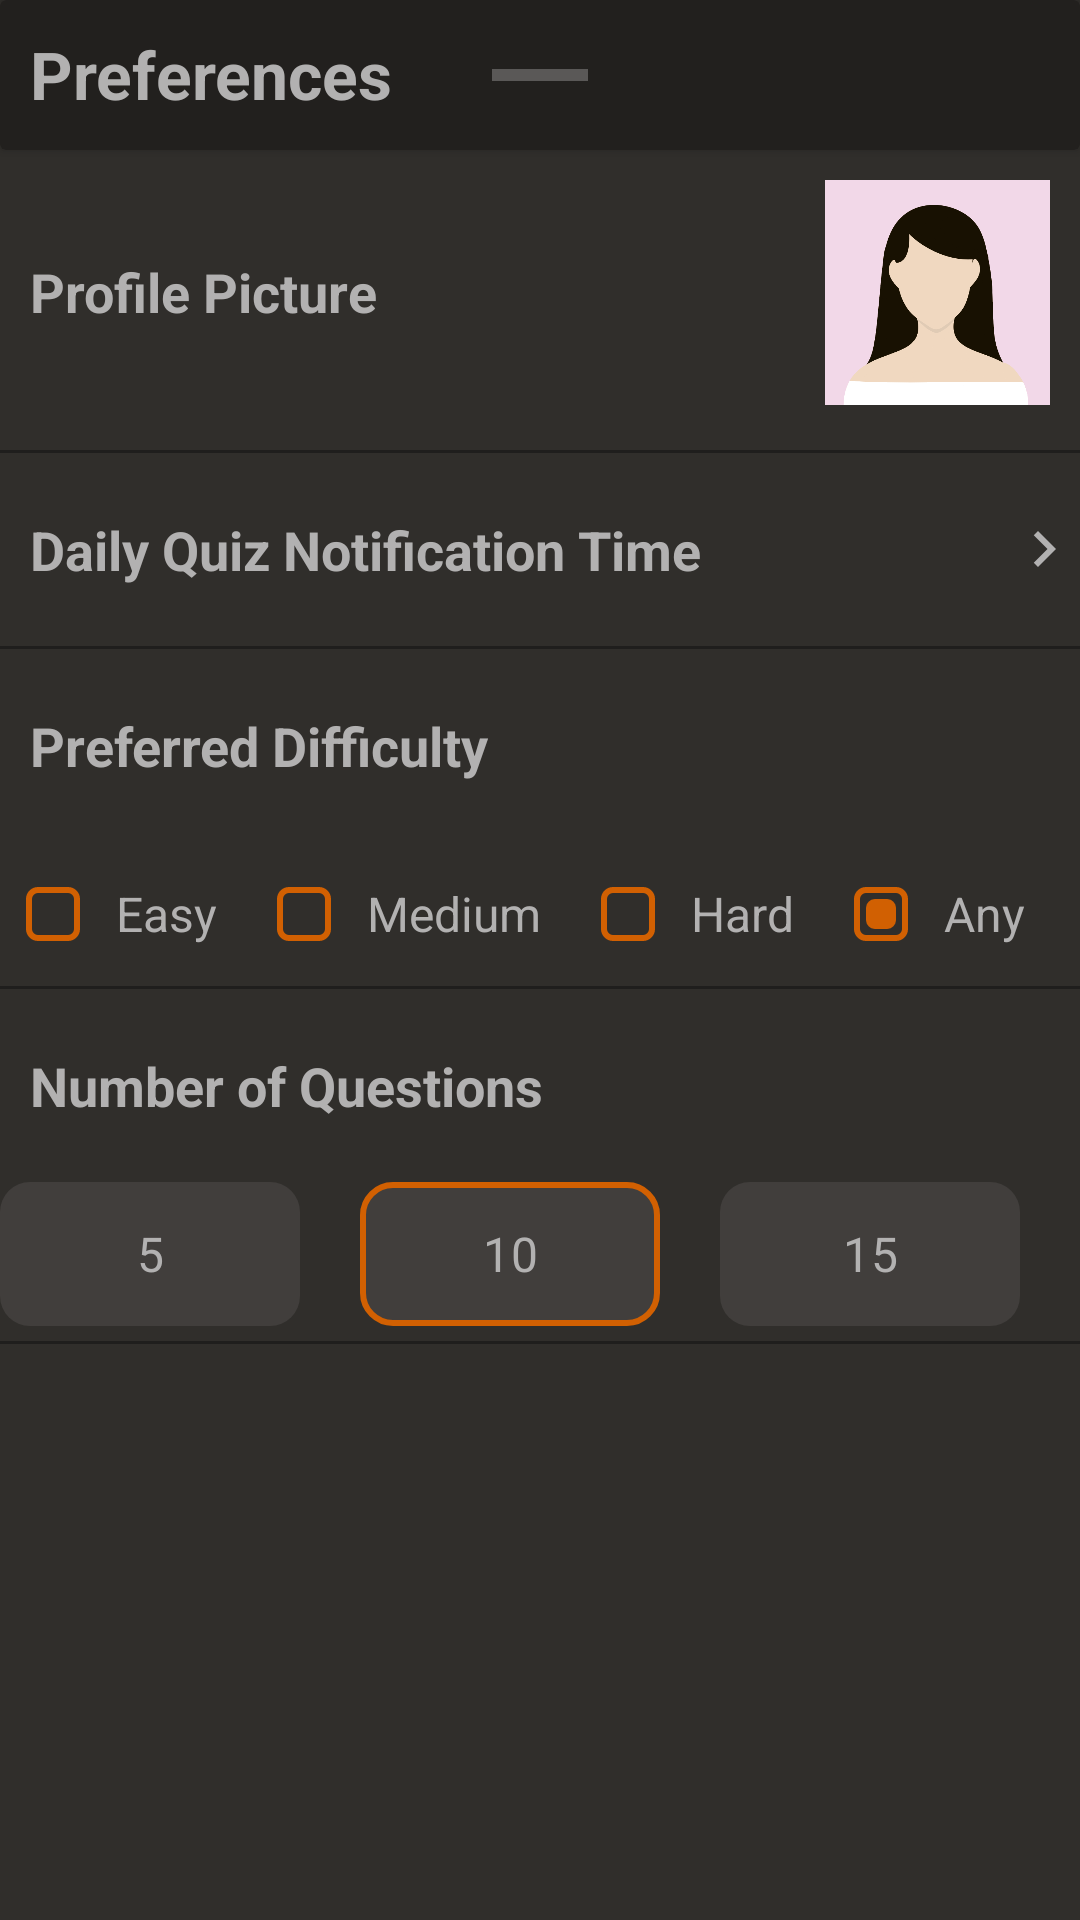

The Android layout XML behind this screen, and the referenced resources:
<!-- AndroidManifest.xml: application theme Theme.ApiTest -->
<!-- res/layout/fragment_preferences.xml -->
<?xml version="1.0" encoding="utf-8"?>
<androidx.constraintlayout.widget.ConstraintLayout xmlns:android="http://schemas.android.com/apk/res/android"
    xmlns:app="http://schemas.android.com/apk/res-auto"
    xmlns:tools="http://schemas.android.com/tools"
    android:layout_width="match_parent"
    android:layout_height="match_parent"
    android:background="@color/background_tertiary">

    <androidx.cardview.widget.CardView
        android:id="@+id/profile_CardView"
        android:layout_width="match_parent"
        android:layout_height="50dp"
        android:backgroundTint="@color/fifth_background"
        app:layout_constraintTop_toTopOf="parent">


        <TextView
            android:layout_width="wrap_content"
            android:layout_height="match_parent"
            android:layout_marginStart="10dp"
            android:layout_marginTop="10dp"
            android:text="@string/preferences_TextView"
            android:textColor="@color/secondary_text"
            android:textSize="22sp"
            android:textStyle="bold" />

        <View
            android:id="@+id/bottom_sheet_handle"
            android:layout_width="32dp"
            android:layout_height="4dp"
            android:layout_gravity="center"
            android:background="#80FFFFFF"
            android:backgroundTint="#80FFFFFF" />


    </androidx.cardview.widget.CardView>

    <LinearLayout
        android:layout_width="match_parent"
        android:layout_height="wrap_content"
        android:orientation="vertical"
        app:layout_constraintTop_toBottomOf="@id/profile_CardView">

        <androidx.constraintlayout.widget.ConstraintLayout
            android:id="@+id/change_picture_button"
            android:layout_width="match_parent"
            android:layout_height="100dp">

            <TextView
                android:layout_width="wrap_content"
                android:layout_height="wrap_content"
                android:layout_marginStart="10dp"
                android:layout_marginTop="35dp"
                android:text="@string/profile_picture_TextView"
                android:textColor="@color/secondary_text"
                android:textSize="18sp"
                android:textStyle="bold"
                app:layout_constraintStart_toStartOf="parent"
                app:layout_constraintTop_toTopOf="parent" />

            <ImageView
                android:id="@+id/user_profile_picture"
                android:layout_width="75dp"
                android:layout_height="75dp"
                android:layout_margin="10dp"
                android:contentDescription="@string/user_profile_picture_ImageView"
                android:src="@drawable/profile_picture"
                app:layout_constraintEnd_toEndOf="parent"
                app:layout_constraintTop_toTopOf="parent" />
        </androidx.constraintlayout.widget.ConstraintLayout>

        <View
            android:layout_width="match_parent"
            android:layout_height="1dp"
            android:background="@color/background_primary" />

        <LinearLayout
            android:id="@+id/daily_quiz_button"
            android:layout_width="match_parent"
            android:layout_height="wrap_content">

            <TextView
                android:layout_width="match_parent"
                android:layout_height="wrap_content"
                android:layout_marginStart="10dp"
                android:layout_marginTop="20dp"
                android:layout_marginBottom="20dp"
                android:text="@string/daily_quiz_notification_time_TextView"
                android:textColor="@color/secondary_text"
                android:textSize="18sp"
                android:textStyle="bold"
                app:drawableEndCompat="@drawable/right_arrow" />

        </LinearLayout>

        <View
            android:layout_width="match_parent"
            android:layout_height="1dp"
            android:background="@color/background_primary" />

        <TextView
            android:layout_width="match_parent"
            android:layout_height="wrap_content"
            android:layout_marginStart="10dp"
            android:layout_marginTop="20dp"
            android:layout_marginBottom="20dp"
            android:text="@string/preferred_difficulty_TextView"
            android:textColor="@color/secondary_text"
            android:textSize="18sp"
            android:textStyle="bold" />

        <androidx.constraintlayout.widget.ConstraintLayout
            android:layout_width="match_parent"
            android:layout_height="wrap_content">

            <RadioGroup
                android:id="@+id/difficulty_radio_group"
                android:layout_width="wrap_content"
                android:layout_height="wrap_content"
                android:layout_marginStart="10dp"
                android:orientation="horizontal"
                app:layout_constraintBottom_toBottomOf="parent"
                app:layout_constraintEnd_toEndOf="parent"
                app:layout_constraintStart_toStartOf="parent"
                app:layout_constraintTop_toTopOf="parent">

                <com.google.android.material.radiobutton.MaterialRadioButton
                    android:id="@+id/radio_easy"
                    style="@style/Widget.AppCompat.CompoundButton.CheckBox"
                    android:layout_width="wrap_content"
                    android:layout_height="wrap_content"
                    android:layout_weight="1"
                    android:background="@null"
                    android:button="@null"
                    android:drawableStart="@drawable/preferences_radio_button_bg"
                    android:drawablePadding="12dp"
                    android:paddingEnd="20dp"
                    android:text="@string/easy_RadioButton"
                    android:textColor="@color/secondary_text"
                    android:textSize="16sp"
                    tools:ignore="RtlSymmetry" />

                <com.google.android.material.radiobutton.MaterialRadioButton
                    android:id="@+id/radio_medium"
                    style="@style/Widget.AppCompat.CompoundButton.CheckBox"
                    android:layout_width="wrap_content"
                    android:layout_height="wrap_content"
                    android:layout_weight="1"
                    android:background="@null"
                    android:button="@null"
                    android:drawableStart="@drawable/preferences_radio_button_bg"
                    android:drawablePadding="12dp"
                    android:paddingEnd="20dp"
                    android:text="@string/medium_RadioButton"
                    android:textColor="@color/secondary_text"
                    android:textSize="16sp"
                    tools:ignore="RtlSymmetry" />

                <com.google.android.material.radiobutton.MaterialRadioButton
                    android:id="@+id/radio_hard"
                    style="@style/Widget.AppCompat.CompoundButton.CheckBox"
                    android:layout_width="wrap_content"
                    android:layout_height="wrap_content"
                    android:layout_weight="1"
                    android:background="@null"
                    android:button="@null"
                    android:drawableStart="@drawable/preferences_radio_button_bg"
                    android:drawablePadding="12dp"
                    android:paddingEnd="20dp"
                    android:text="@string/hard_RadioButton"
                    android:textColor="@color/secondary_text"
                    android:textSize="16sp"
                    tools:ignore="RtlSymmetry" />

                <com.google.android.material.radiobutton.MaterialRadioButton
                    android:id="@+id/radio_any"
                    style="@style/Widget.AppCompat.CompoundButton.CheckBox"
                    android:layout_width="wrap_content"
                    android:layout_height="wrap_content"
                    android:layout_weight="1"
                    android:background="@null"
                    android:button="@null"
                    android:checked="true"
                    android:drawableStart="@drawable/preferences_radio_button_bg"
                    android:drawablePadding="12dp"
                    android:paddingEnd="20dp"
                    android:text="@string/any_RadioButton"
                    android:textColor="@color/secondary_text"
                    android:textSize="16sp"
                    tools:ignore="RtlSymmetry" />

            </RadioGroup>

        </androidx.constraintlayout.widget.ConstraintLayout>


        <View
            android:layout_width="match_parent"
            android:layout_height="1dp"
            android:background="@color/background_primary" />

        <TextView
            android:layout_width="match_parent"
            android:layout_height="wrap_content"
            android:layout_marginStart="10dp"
            android:layout_marginTop="20dp"
            android:layout_marginBottom="20dp"
            android:text="Number of Questions"
            android:textColor="@color/secondary_text"
            android:textSize="18sp"
            android:textStyle="bold" />

        <androidx.constraintlayout.widget.ConstraintLayout
            android:layout_width="match_parent"
            android:layout_height="wrap_content"
            android:layout_marginBottom="5dp">

            <RadioGroup
                android:id="@+id/questions_RadioGroup"
                android:layout_width="wrap_content"
                android:layout_height="wrap_content"
                android:orientation="horizontal"
                app:layout_constraintTop_toTopOf="parent"
                app:layout_constraintLeft_toLeftOf="parent"
                app:layout_constraintRight_toRightOf="parent">

                <com.google.android.material.radiobutton.MaterialRadioButton
                    android:id="@+id/radio_5"
                    android:layout_width="100dp"
                    android:layout_height="48dp"
                    android:text="5"
                    android:layout_marginEnd="20dp"
                    android:button="@null"
                    android:background="@drawable/questions_radio_button_bg"
                    android:textAlignment="center"
                    android:textColor="@color/secondary_text"
                    android:textSize="16sp"/>

                <com.google.android.material.radiobutton.MaterialRadioButton
                    android:id="@+id/radio_10"
                    android:layout_width="100dp"
                    android:layout_height="48dp"
                    android:checked="true"
                    android:layout_marginEnd="20dp"
                    android:text="10"
                    android:button="@null"
                    android:background="@drawable/questions_radio_button_bg"
                    android:textAlignment="center"
                    android:textColor="@color/secondary_text"
                    android:textSize="16sp"/>

                <com.google.android.material.radiobutton.MaterialRadioButton
                    android:id="@+id/radio_15"
                    android:layout_width="100dp"
                    android:layout_height="48dp"
                    android:text="15"
                    android:layout_marginEnd="20dp"
                    android:button="@null"
                    android:background="@drawable/questions_radio_button_bg"
                    android:textAlignment="center"
                    android:textColor="@color/secondary_text"
                    android:textSize="16sp"/>
            </RadioGroup>


        </androidx.constraintlayout.widget.ConstraintLayout>


        <View
            android:layout_width="match_parent"
            android:layout_height="1dp"
            android:background="@color/background_primary" />


    </LinearLayout>


</androidx.constraintlayout.widget.ConstraintLayout>
<!-- resources referenced by this layout -->
<resources>
  <color name="background_primary">#1F1E1D</color>
  <color name="background_tertiary">#302E2B</color>
  <color name="fifth_background">#22201E</color>
  <color name="secondary_text">#B2B1B1</color>
  <!-- drawable preferences_radio_button_bg (drawable) -->
  <?xml version="1.0" encoding="utf-8"?>
  <selector xmlns:android="http://schemas.android.com/apk/res/android">
      <item
          android:state_checked="true"
          android:drawable="@drawable/preferences_radio_button_checked"/>
      <item
          android:state_checked="false"
          android:drawable="@drawable/preferences_radio_button_unchecked"/>
  
  
  </selector>
  <!-- drawable questions_radio_button_bg (drawable) -->
  <?xml version="1.0" encoding="utf-8"?>
  <selector xmlns:android="http://schemas.android.com/apk/res/android">
  
      <item
          android:state_checked="true"
          android:drawable="@drawable/questions_radio_button_checked"  />
  
      <item
          android:state_checked="false"
          android:drawable="@drawable/questions_radio_button_unchecked" />
  </selector>
  <!-- drawable right_arrow (drawable) -->
  <vector xmlns:android="http://schemas.android.com/apk/res/android" android:height="24dp" android:tint="#B2B1B1" android:viewportHeight="24" android:viewportWidth="24" android:width="24dp">
        
      <path android:fillColor="@android:color/white" android:pathData="M10,6L8.59,7.41 13.17,12l-4.58,4.59L10,18l6,-6z"/>
      
  </vector>
  <string name="any_RadioButton">Any</string>
  <string name="daily_quiz_notification_time_TextView">Daily Quiz Notification Time</string>
  <string name="easy_RadioButton">Easy</string>
  <string name="hard_RadioButton">Hard</string>
  <string name="medium_RadioButton">Medium</string>
  <string name="preferences_TextView">Preferences</string>
  <string name="preferred_difficulty_TextView">Preferred Difficulty</string>
  <string name="profile_picture_TextView">Profile Picture</string>
  <string name="user_profile_picture_ImageView">User Profile Picture</string>
  <style name="Theme.ApiTest" parent="Base.Theme.ApiTest" />
  <!-- drawable preferences_radio_button_unchecked (drawable) -->
  <?xml version="1.0" encoding="utf-8"?>
  <shape xmlns:android="http://schemas.android.com/apk/res/android"
      android:shape="rectangle"
      android:useLevel="false">
  
      <stroke android:color="@color/colour_primary"
          android:width="2dp"/>
      <size android:width="18dp"
          android:height="18dp"/>
      <corners android:radius="3dp"/>
  
  </shape>
  <!-- drawable questions_radio_button_checked (drawable) -->
  <?xml version="1.0" encoding="utf-8"?>
  <shape xmlns:android="http://schemas.android.com/apk/res/android">
      <solid android:color="@color/background_button_colour" />
      <corners android:radius="10dp" />
      <stroke android:color="@color/colour_primary" android:width="2dp" />
  </shape>
  <!-- drawable questions_radio_button_unchecked (drawable) -->
  <?xml version="1.0" encoding="utf-8"?>
  <shape xmlns:android="http://schemas.android.com/apk/res/android">
      <solid android:color="@color/background_button_colour" />
      <corners android:radius="10dp" />
  </shape>
  <style name="Base.Theme.ApiTest" parent="Theme.Material3.DayNight.NoActionBar">
          
          
          <item name="android:statusBarColor">@color/background_primary</item>
      </style>
  <color name="colour_primary">#D16002</color>
  <color name="background_button_colour">#413E3C</color>
</resources>
